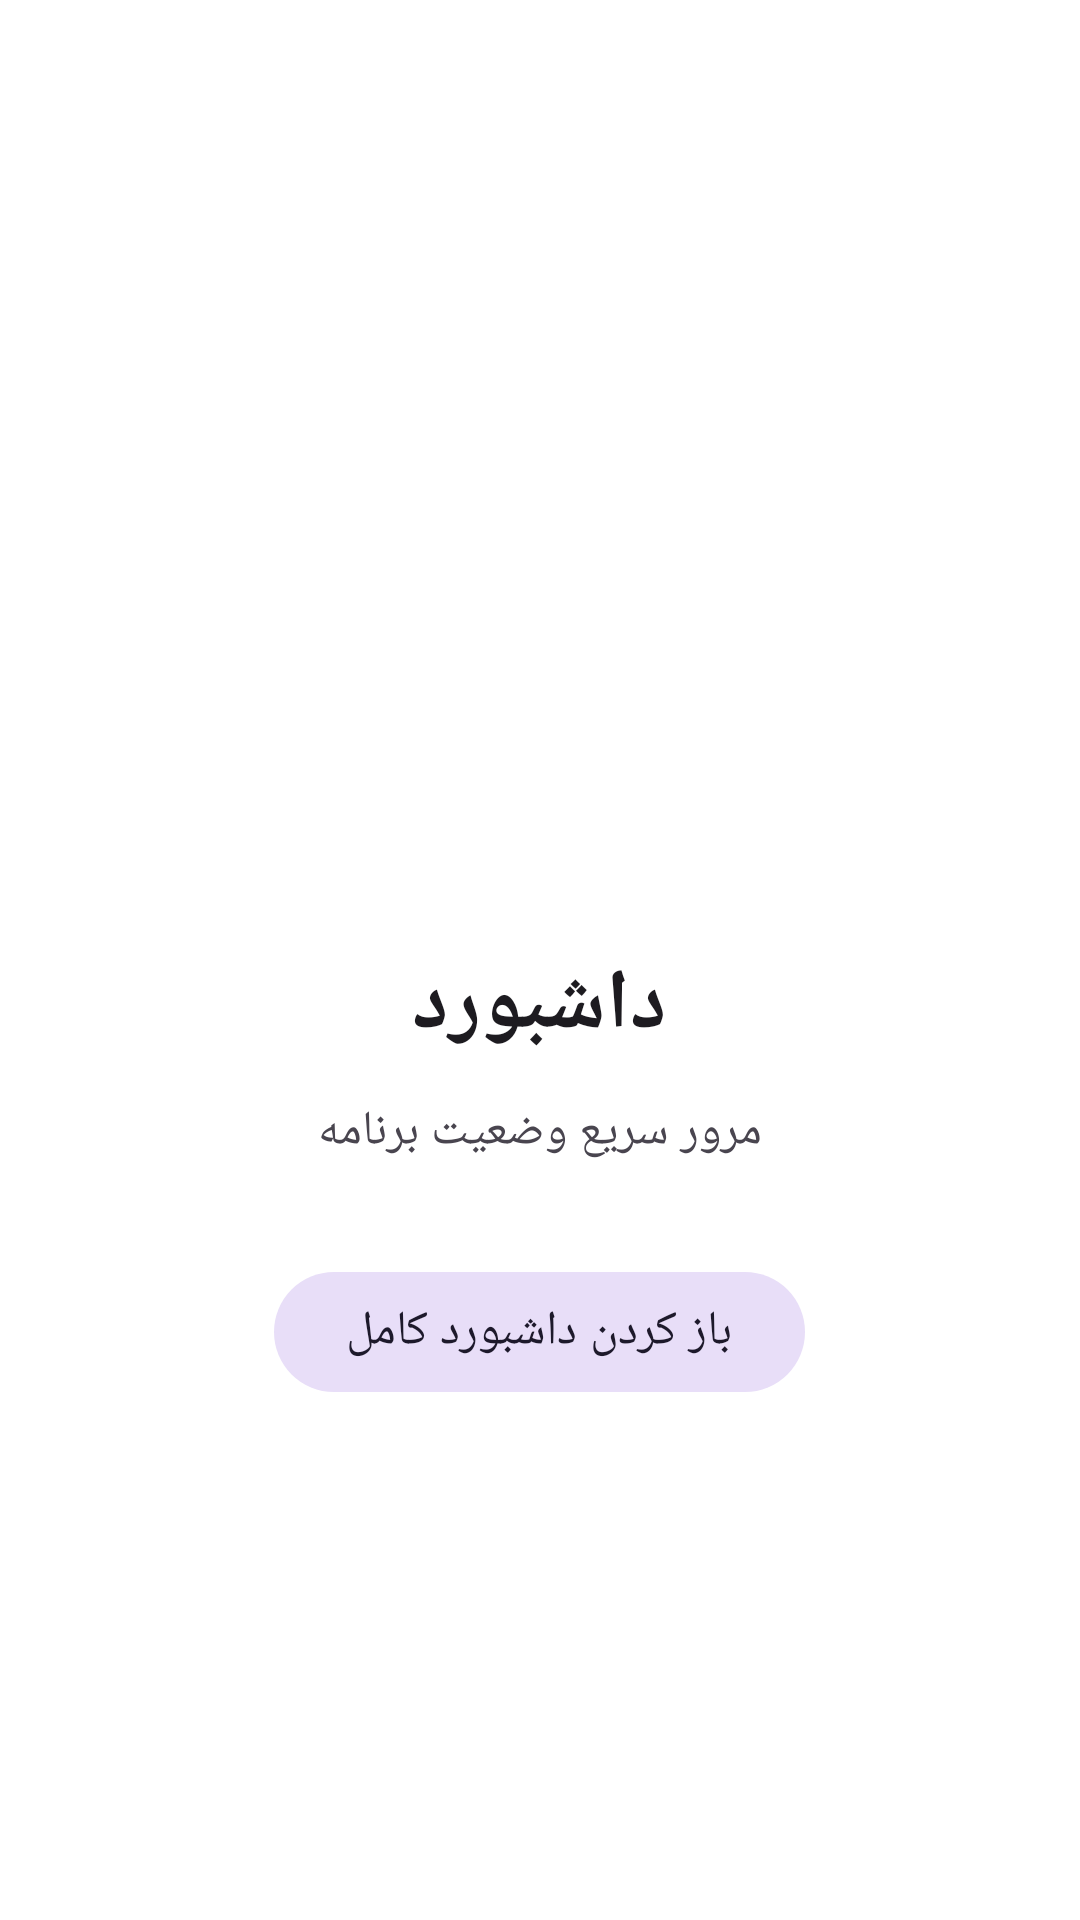

Produce the Android XML layout that renders to this screen, including the resource entries it uses.
<!-- AndroidManifest.xml: activity theme Theme.PersianAIAssistant -->
<!-- res/layout/fragment_dashboard.xml -->
<?xml version="1.0" encoding="utf-8"?>
<LinearLayout xmlns:android="http://schemas.android.com/apk/res/android"
    xmlns:app="http://schemas.android.com/apk/res-auto"
    android:layout_width="match_parent"
    android:layout_height="match_parent"
    android:orientation="vertical"
    android:padding="24dp"
    android:gravity="center">

    <ImageView
        android:layout_width="120dp"
        android:layout_height="120dp"
        android:src="@drawable/ic_report"
        android:tint="?attr/colorPrimary"
        android:alpha="0.7"
        android:layout_marginBottom="24dp" />

    <TextView
        android:layout_width="wrap_content"
        android:layout_height="wrap_content"
        android:text="داشبورد"
        android:textSize="28sp"
        android:textStyle="bold"
        android:textColor="?attr/colorOnSurface"
        android:layout_marginBottom="12dp" />

    <TextView
        android:layout_width="wrap_content"
        android:layout_height="wrap_content"
        android:text="مرور سریع وضعیت برنامه"
        android:textSize="16sp"
        android:textColor="?attr/colorOnSurfaceVariant"
        android:layout_marginBottom="32dp" />

    <com.google.android.material.button.MaterialButton
        android:id="@+id/openDashboardBtn"
        android:layout_width="wrap_content"
        android:layout_height="wrap_content"
        android:text="باز کردن داشبورد کامل"
        android:textSize="16sp"
        app:icon="@drawable/ic_arrow_forward"
        style="@style/Widget.Material3.Button.TonalButton" />

</LinearLayout>
<!-- resources referenced by this layout -->
<resources>
  <style name="Theme.PersianAIAssistant" parent="Theme.Material3.Light.NoActionBar">
          <item name="colorPrimary">@color/primaryColor</item>
          <item name="colorPrimaryDark">@color/primaryDarkColor</item>
          <item name="colorAccent">@color/accentColor</item>
          <item name="android:windowBackground">@color/backgroundColor</item>
          <item name="android:forceDarkAllowed">true</item>
      </style>
  <color name="primaryColor">#6200EE</color>
  <color name="primaryDarkColor">#3700B3</color>
  <color name="accentColor">#03DAC5</color>
  <color name="backgroundColor">#FFFFFF</color>
</resources>
